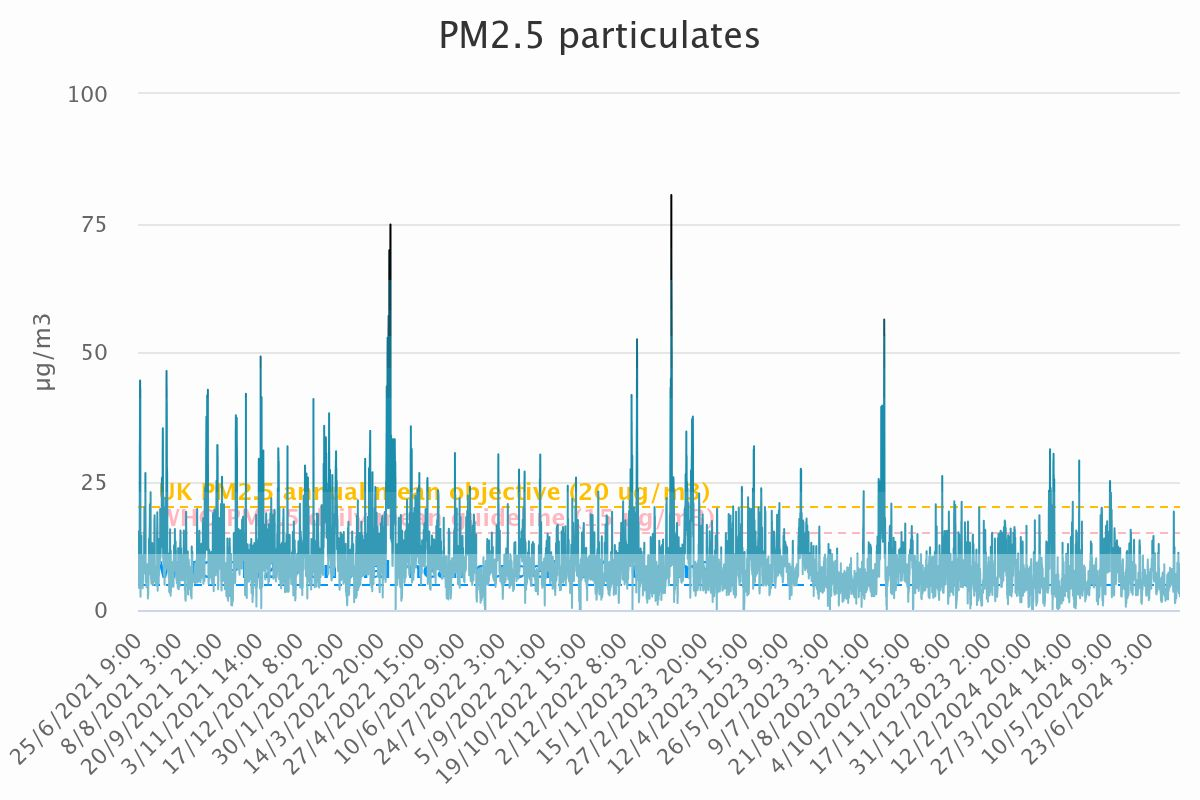

The data file committed next to this chart (first rows):
Category, PM<sub>2.5</sub> particulates
25/6/2021 9:00, 7.65
25/6/2021 10:00, 7.35
25/6/2021 11:00, 6.14
25/6/2021 12:00, 5.44
25/6/2021 13:00, 5.54
25/6/2021 14:00, 5.72
25/6/2021 15:00, 5.44
25/6/2021 16:00, 5.41
25/6/2021 17:00, 5.27
25/6/2021 18:00, 5.21
25/6/2021 19:00, 8.23
25/6/2021 20:00, 8.26
25/6/2021 21:00, 8.43
25/6/2021 22:00, 9.67
25/6/2021 23:00, 8.9
26/6/2021 0:00, 9.67
26/6/2021 1:00, 7.95
26/6/2021 2:00, 8.6
26/6/2021 3:00, 9.64
26/6/2021 4:00, 10.58
26/6/2021 5:00, 11.35
26/6/2021 6:00, 12.79
26/6/2021 7:00, 15.24
26/6/2021 8:00, 14.94
26/6/2021 9:00, 14.98
26/6/2021 10:00, 13.93
26/6/2021 11:00, 11.25
26/6/2021 12:00, 6.29
26/6/2021 13:00, 4.26
26/6/2021 14:00, 4.43
26/6/2021 15:00, 4.46
26/6/2021 16:00, 5.26
26/6/2021 17:00, 5.16
26/6/2021 18:00, 4.79
26/6/2021 19:00, 4.49
26/6/2021 20:00, 5.35
26/6/2021 21:00, 4.96
26/6/2021 22:00, 7.58
26/6/2021 23:00, 10.09
27/6/2021 0:00, 8.47
27/6/2021 1:00, 8.49
27/6/2021 2:00, 9.84
27/6/2021 3:00, 14.33
27/6/2021 4:00, 14.87
27/6/2021 5:00, 20.22
27/6/2021 6:00, 26.38
27/6/2021 7:00, 31.1
27/6/2021 8:00, 32.68
27/6/2021 9:00, 27.92
27/6/2021 10:00, 27.41
27/6/2021 11:00, 34.95
27/6/2021 12:00, 36.47
27/6/2021 13:00, 36.91
27/6/2021 14:00, 42.9
27/6/2021 15:00, 44.33
27/6/2021 16:00, 44.5
27/6/2021 17:00, 37.62
27/6/2021 18:00, 34.41
27/6/2021 19:00, 40.9
27/6/2021 20:00, 42.86
... 26,979 more rows
